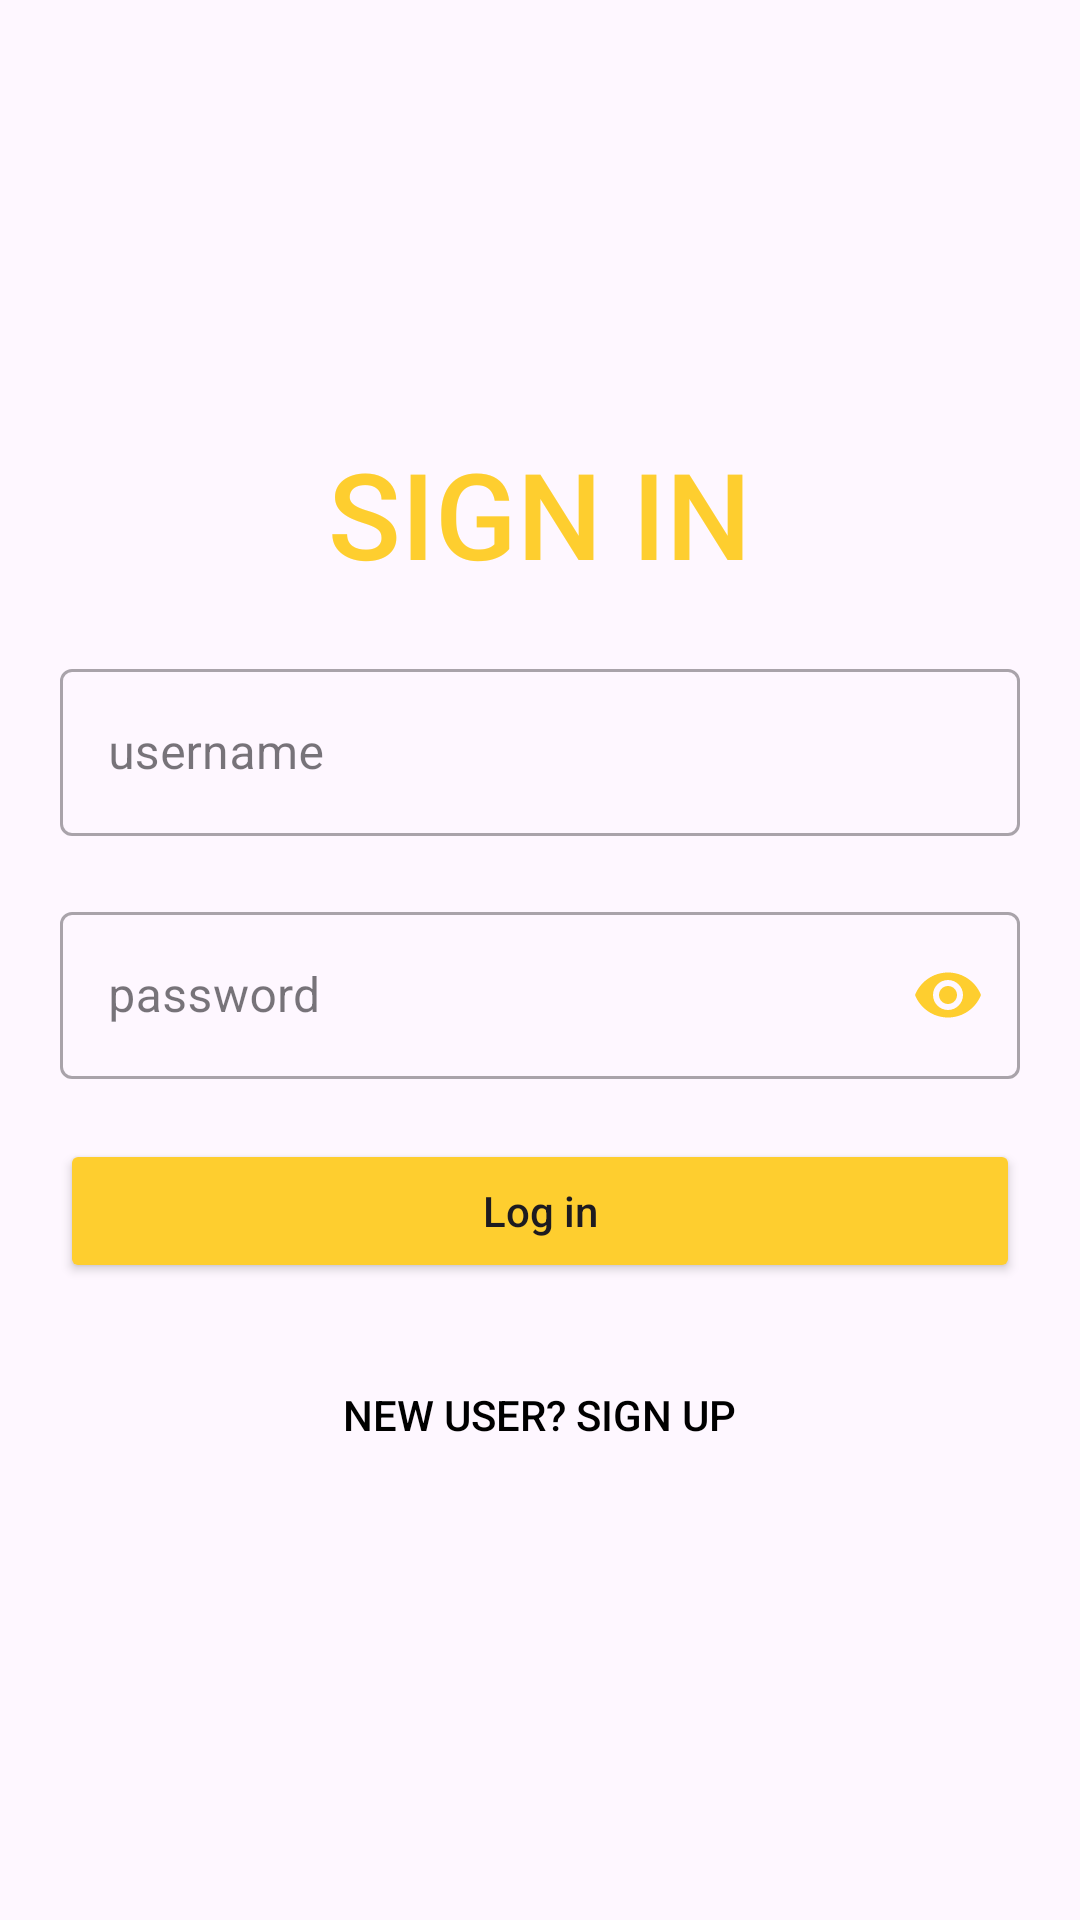

Here is an Android app screen rendered from its layout file. Give the layout XML and the strings, colors and styles it references.
<!-- AndroidManifest.xml: application theme Theme.Notespro -->
<!-- res/layout/activity_login.xml -->
<?xml version="1.0" encoding="utf-8"?>
<LinearLayout xmlns:android="http://schemas.android.com/apk/res/android"
    xmlns:app="http://schemas.android.com/apk/res-auto"
    xmlns:tools="http://schemas.android.com/tools"
    android:layout_width="match_parent"
    android:layout_height="match_parent"
    android:orientation="vertical"
    android:padding="20dp"
    android:gravity="center"
    tools:context=".LoginActivity">

    <TextView
        android:text="Sign in"
        android:textAllCaps="true"
        android:fontFamily="sans-serif-medium"
        android:textColor="#fece2f"
        android:textSize="40sp"
        android:layout_gravity="center"
        android:layout_width="wrap_content"
        android:layout_height="wrap_content"/>

    <LinearLayout
        android:orientation="vertical"
        android:layout_marginTop="20dp"
        android:layout_width="match_parent"
        android:layout_height="wrap_content">

        <com.google.android.material.textfield.TextInputLayout
            android:layout_width="match_parent"
            android:layout_height="wrap_content"
            android:hint="username"
            android:id="@+id/username"
            style="@style/Widget.MaterialComponents.TextInputLayout.OutlinedBox"
            >

            <com.google.android.material.textfield.TextInputEditText
                android:layout_width="match_parent"
                android:layout_height="wrap_content"
                android:drawableStart="@drawable/baseline_person_24"
                android:drawablePadding="20dp"
                />


        </com.google.android.material.textfield.TextInputLayout>

        <com.google.android.material.textfield.TextInputLayout
            android:layout_width="match_parent"
            android:layout_height="wrap_content"
            android:hint="password"
            app:passwordToggleEnabled="true"
            app:passwordToggleTint="#fece2f"
            android:layout_marginTop="20dp"
            android:id="@+id/password"
            style="@style/Widget.MaterialComponents.TextInputLayout.OutlinedBox"
            >

            <com.google.android.material.textfield.TextInputEditText
                android:layout_width="match_parent"
                android:layout_height="wrap_content"
                android:drawableStart="@drawable/baseline_password_24"
                android:drawablePadding="20dp"
                android:drawableTint="#fece2f"
                android:inputType="textPassword"
                />


        </com.google.android.material.textfield.TextInputLayout>


        <Button
            android:id="@+id/login_btn"
            android:layout_width="match_parent"
            android:layout_height="wrap_content"
            android:text="Log in"
            android:padding="10dp"
            android:textAllCaps="false"
            android:backgroundTint="#fece2f"
            android:layout_marginTop="20dp"
            />

        <Button
            android:id="@+id/sign_up_btn"
            android:layout_width="wrap_content"
            android:layout_height="wrap_content"
            android:background="#00000000"
            android:text="New user? sign up"
            android:fontFamily="sans-serif-medium"
            android:textColor="#000"
            android:elevation="0dp"
            android:layout_gravity="center"
            android:layout_marginTop="20dp"
            />

    </LinearLayout>

</LinearLayout>
<!-- resources referenced by this layout -->
<resources>
  <style name="Theme.Notespro" parent="Base.Theme.Notespro" />
  <style name="Base.Theme.Notespro" parent="Theme.Material3.DayNight.NoActionBar">
          
          
          <item name="colorPrimary">#fece2f</item>
          <item name="colorPrimaryVariant">#fece2f</item>
          <item name="colorOnPrimary">#fff</item>
          
          
          <item name="android:statusBarColor">?attr/colorPrimaryVariant</item>
      </style>
</resources>
